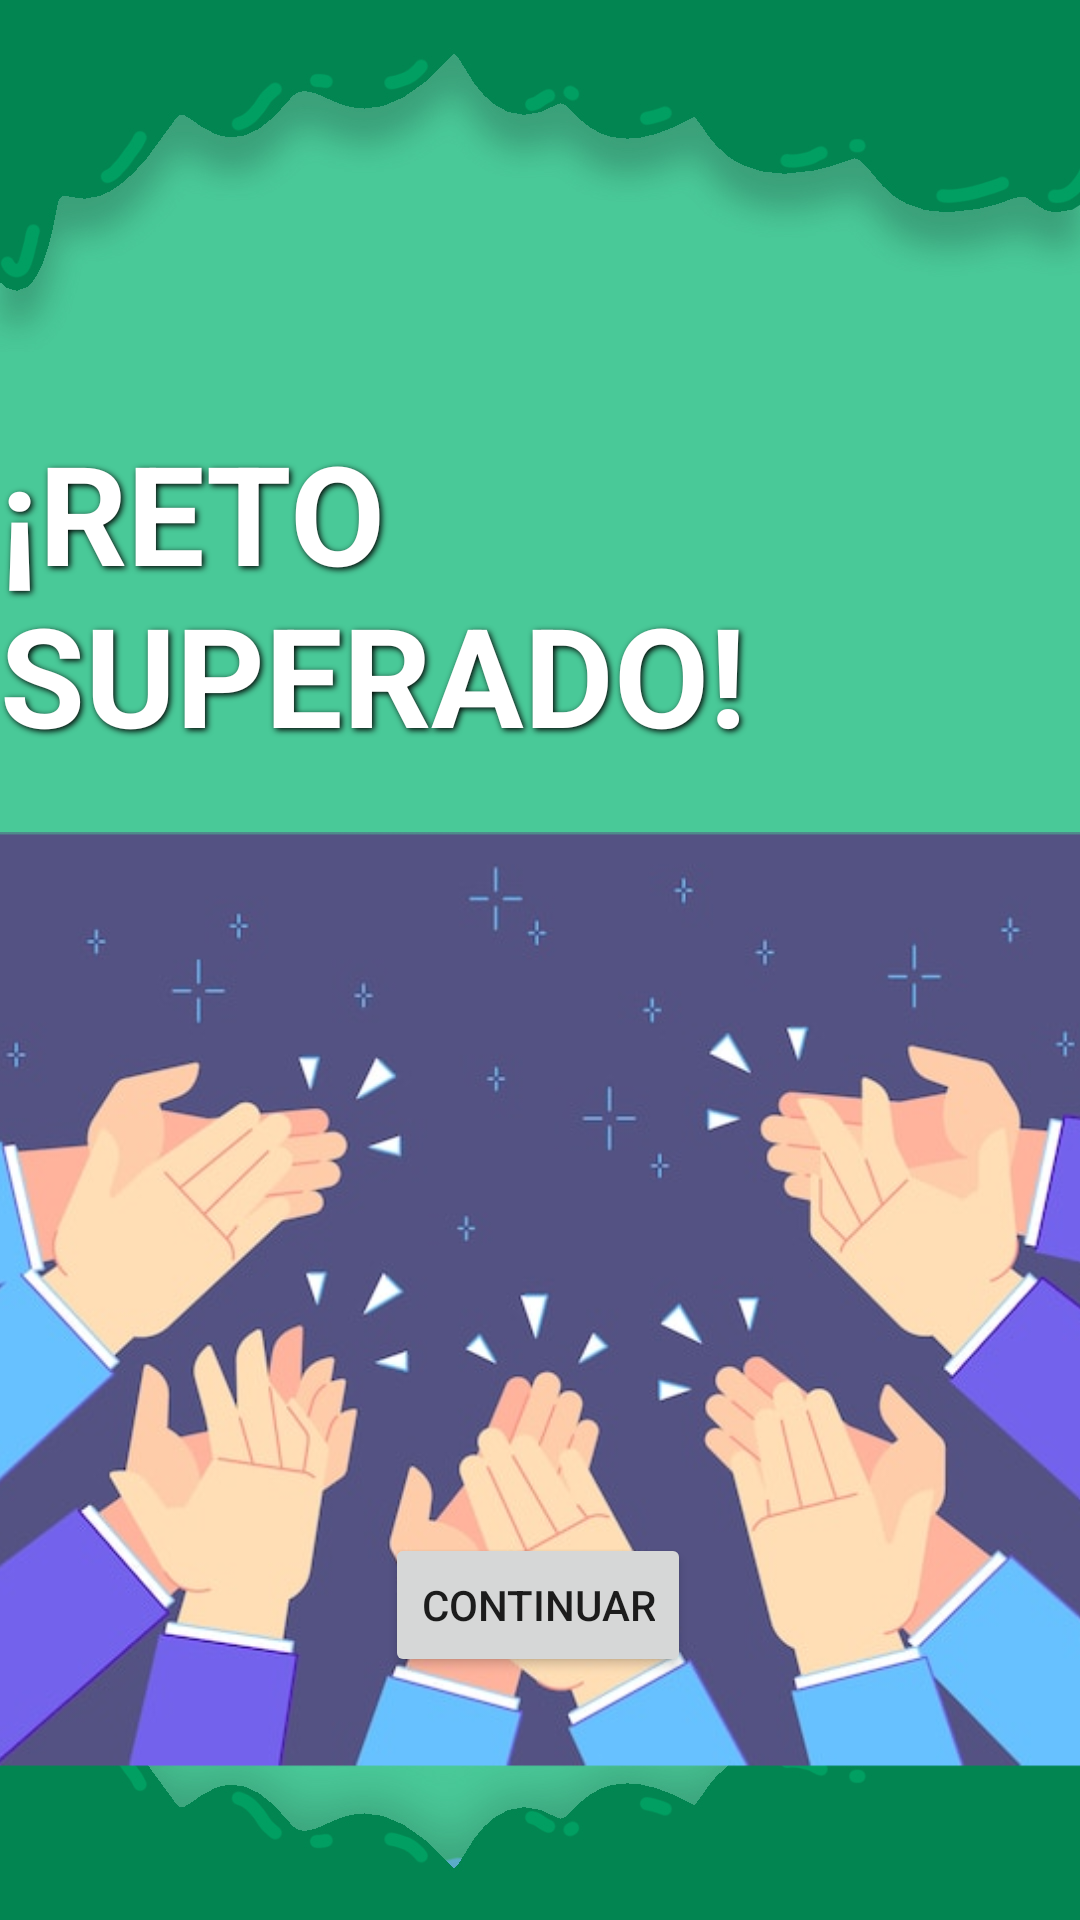

This screen was rendered from an Android layout file. Write that file and the resources it references.
<!-- AndroidManifest.xml: application theme Theme.ODSWix -->
<!-- res/layout/activity_reto_superado.xml -->
<?xml version="1.0" encoding="utf-8"?>
<androidx.constraintlayout.widget.ConstraintLayout xmlns:android="http://schemas.android.com/apk/res/android"
    xmlns:app="http://schemas.android.com/apk/res-auto"
    xmlns:tools="http://schemas.android.com/tools"
    android:layout_width="match_parent"
    android:layout_height="match_parent"
    android:background="@drawable/sostenibleregistro"
    tools:context=".RetoSuperado">

    <TextView
        android:id="@+id/textView19"
        android:layout_width="wrap_content"
        android:layout_height="wrap_content"
        android:layout_marginTop="140dp"
        android:shadowColor="#000000"
        android:shadowDx="1.5"
        android:shadowDy="1.5"
        android:shadowRadius="5"
        android:textColor="@color/white"
        android:textStyle="bold"
        android:text="¡RETO SUPERADO!"
        android:textSize="46sp"
        app:layout_constraintEnd_toEndOf="parent"
        app:layout_constraintHorizontal_bias="0.476"
        app:layout_constraintStart_toStartOf="parent"
        app:layout_constraintTop_toTopOf="parent" />

    <Button
        android:id="@+id/button"
        android:layout_width="wrap_content"
        android:layout_height="wrap_content"
        android:layout_marginTop="68dp"
        android:onClick="irPantPpal"
        android:text="Continuar"
        app:layout_constraintBottom_toBottomOf="parent"
        app:layout_constraintEnd_toEndOf="parent"
        app:layout_constraintHorizontal_bias="0.498"
        app:layout_constraintStart_toStartOf="parent"
        app:layout_constraintTop_toBottomOf="@+id/textView19"
        app:layout_constraintVertical_bias="0.698" />

    <ImageView
        android:id="@+id/imageView4"
        android:layout_width="415dp"
        android:layout_height="324dp"
        android:layout_marginTop="16dp"
        app:layout_constraintEnd_toEndOf="parent"
        app:layout_constraintStart_toStartOf="parent"
        app:layout_constraintTop_toBottomOf="@+id/textView19"
        app:srcCompat="@drawable/palmas" />

</androidx.constraintlayout.widget.ConstraintLayout>
<!-- resources referenced by this layout -->
<resources>
  <!-- drawable palmas: png bitmap (drawable, 269664 bytes) -->
  <!-- drawable sostenibleregistro: jpg bitmap (drawable, 88709 bytes) -->
  <style name="Theme.ODSWix" parent="Theme.MaterialComponents.DayNight.NoActionBar">
          
          <item name="colorPrimary">@color/purple_500</item>
          <item name="colorPrimaryVariant">@color/purple_700</item>
          <item name="colorOnPrimary">@color/white</item>
          
          <item name="colorSecondary">@color/teal_200</item>
          <item name="colorSecondaryVariant">@color/teal_700</item>
          <item name="colorOnSecondary">@color/black</item>
          
          <item name="android:statusBarColor">?attr/colorPrimaryVariant</item>
          
      </style>
  <!-- not gathered from this repository: default colours our renderer supplied (Android Studio template values) -->
  <color name="purple_500">#FF6200EE</color>
  <color name="purple_700">#FF3700B3</color>
  <color name="teal_200">#FF03DAC5</color>
  <color name="teal_700">#FF018786</color>
  <color name="black">#FF000000</color>
  <color name="white">#FFFFFFFF</color>
</resources>
